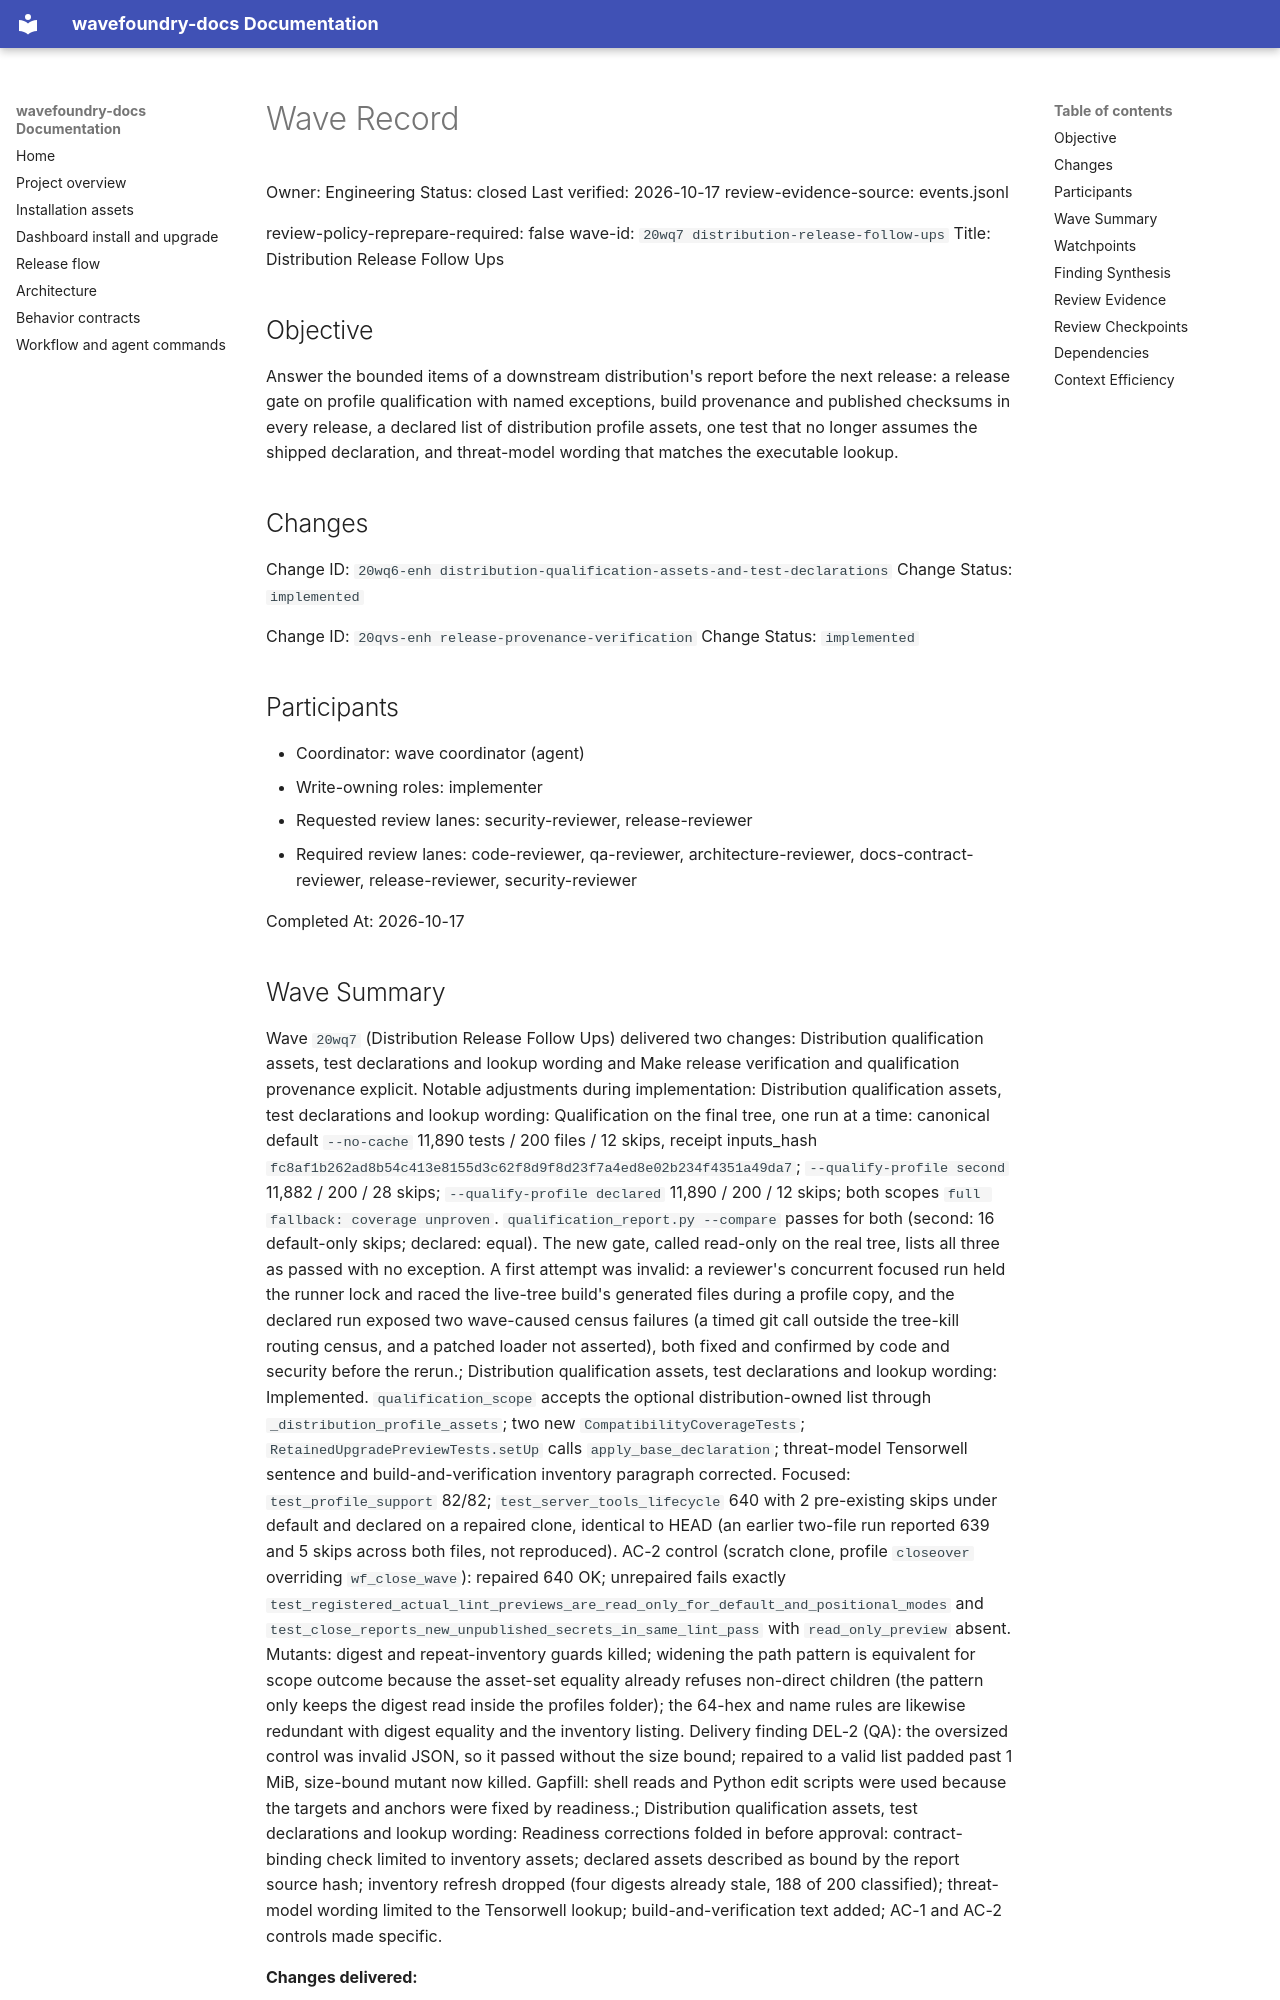

repository: coryhacking/wavefoundry · page: waves/20wq7 distribution-release-follow-ups/wave/index.html · generator: mkdocs

# Wave Record

Owner: Engineering
Status: closed
Last verified: 2026-10-17
review-evidence-source: events.jsonl

review-policy-reprepare-required: false
wave-id: `20wq7 distribution-release-follow-ups`
Title: Distribution Release Follow Ups

## Objective

Answer the bounded items of a downstream distribution's report before the next release: a release gate on profile qualification with named exceptions, build provenance and published checksums in every release, a declared list of distribution profile assets, one test that no longer assumes the shipped declaration, and threat-model wording that matches the executable lookup.

## Changes

Change ID: `20wq6-enh distribution-qualification-assets-and-test-declarations`
Change Status: `implemented`

Change ID: `20qvs-enh release-provenance-verification`
Change Status: `implemented`

## Participants

- Coordinator: wave coordinator (agent)
- Write-owning roles: implementer
- Requested review lanes: security-reviewer, release-reviewer
- Required review lanes: code-reviewer, qa-reviewer, architecture-reviewer, docs-contract-reviewer, release-reviewer, security-reviewer

Completed At: 2026-10-17
